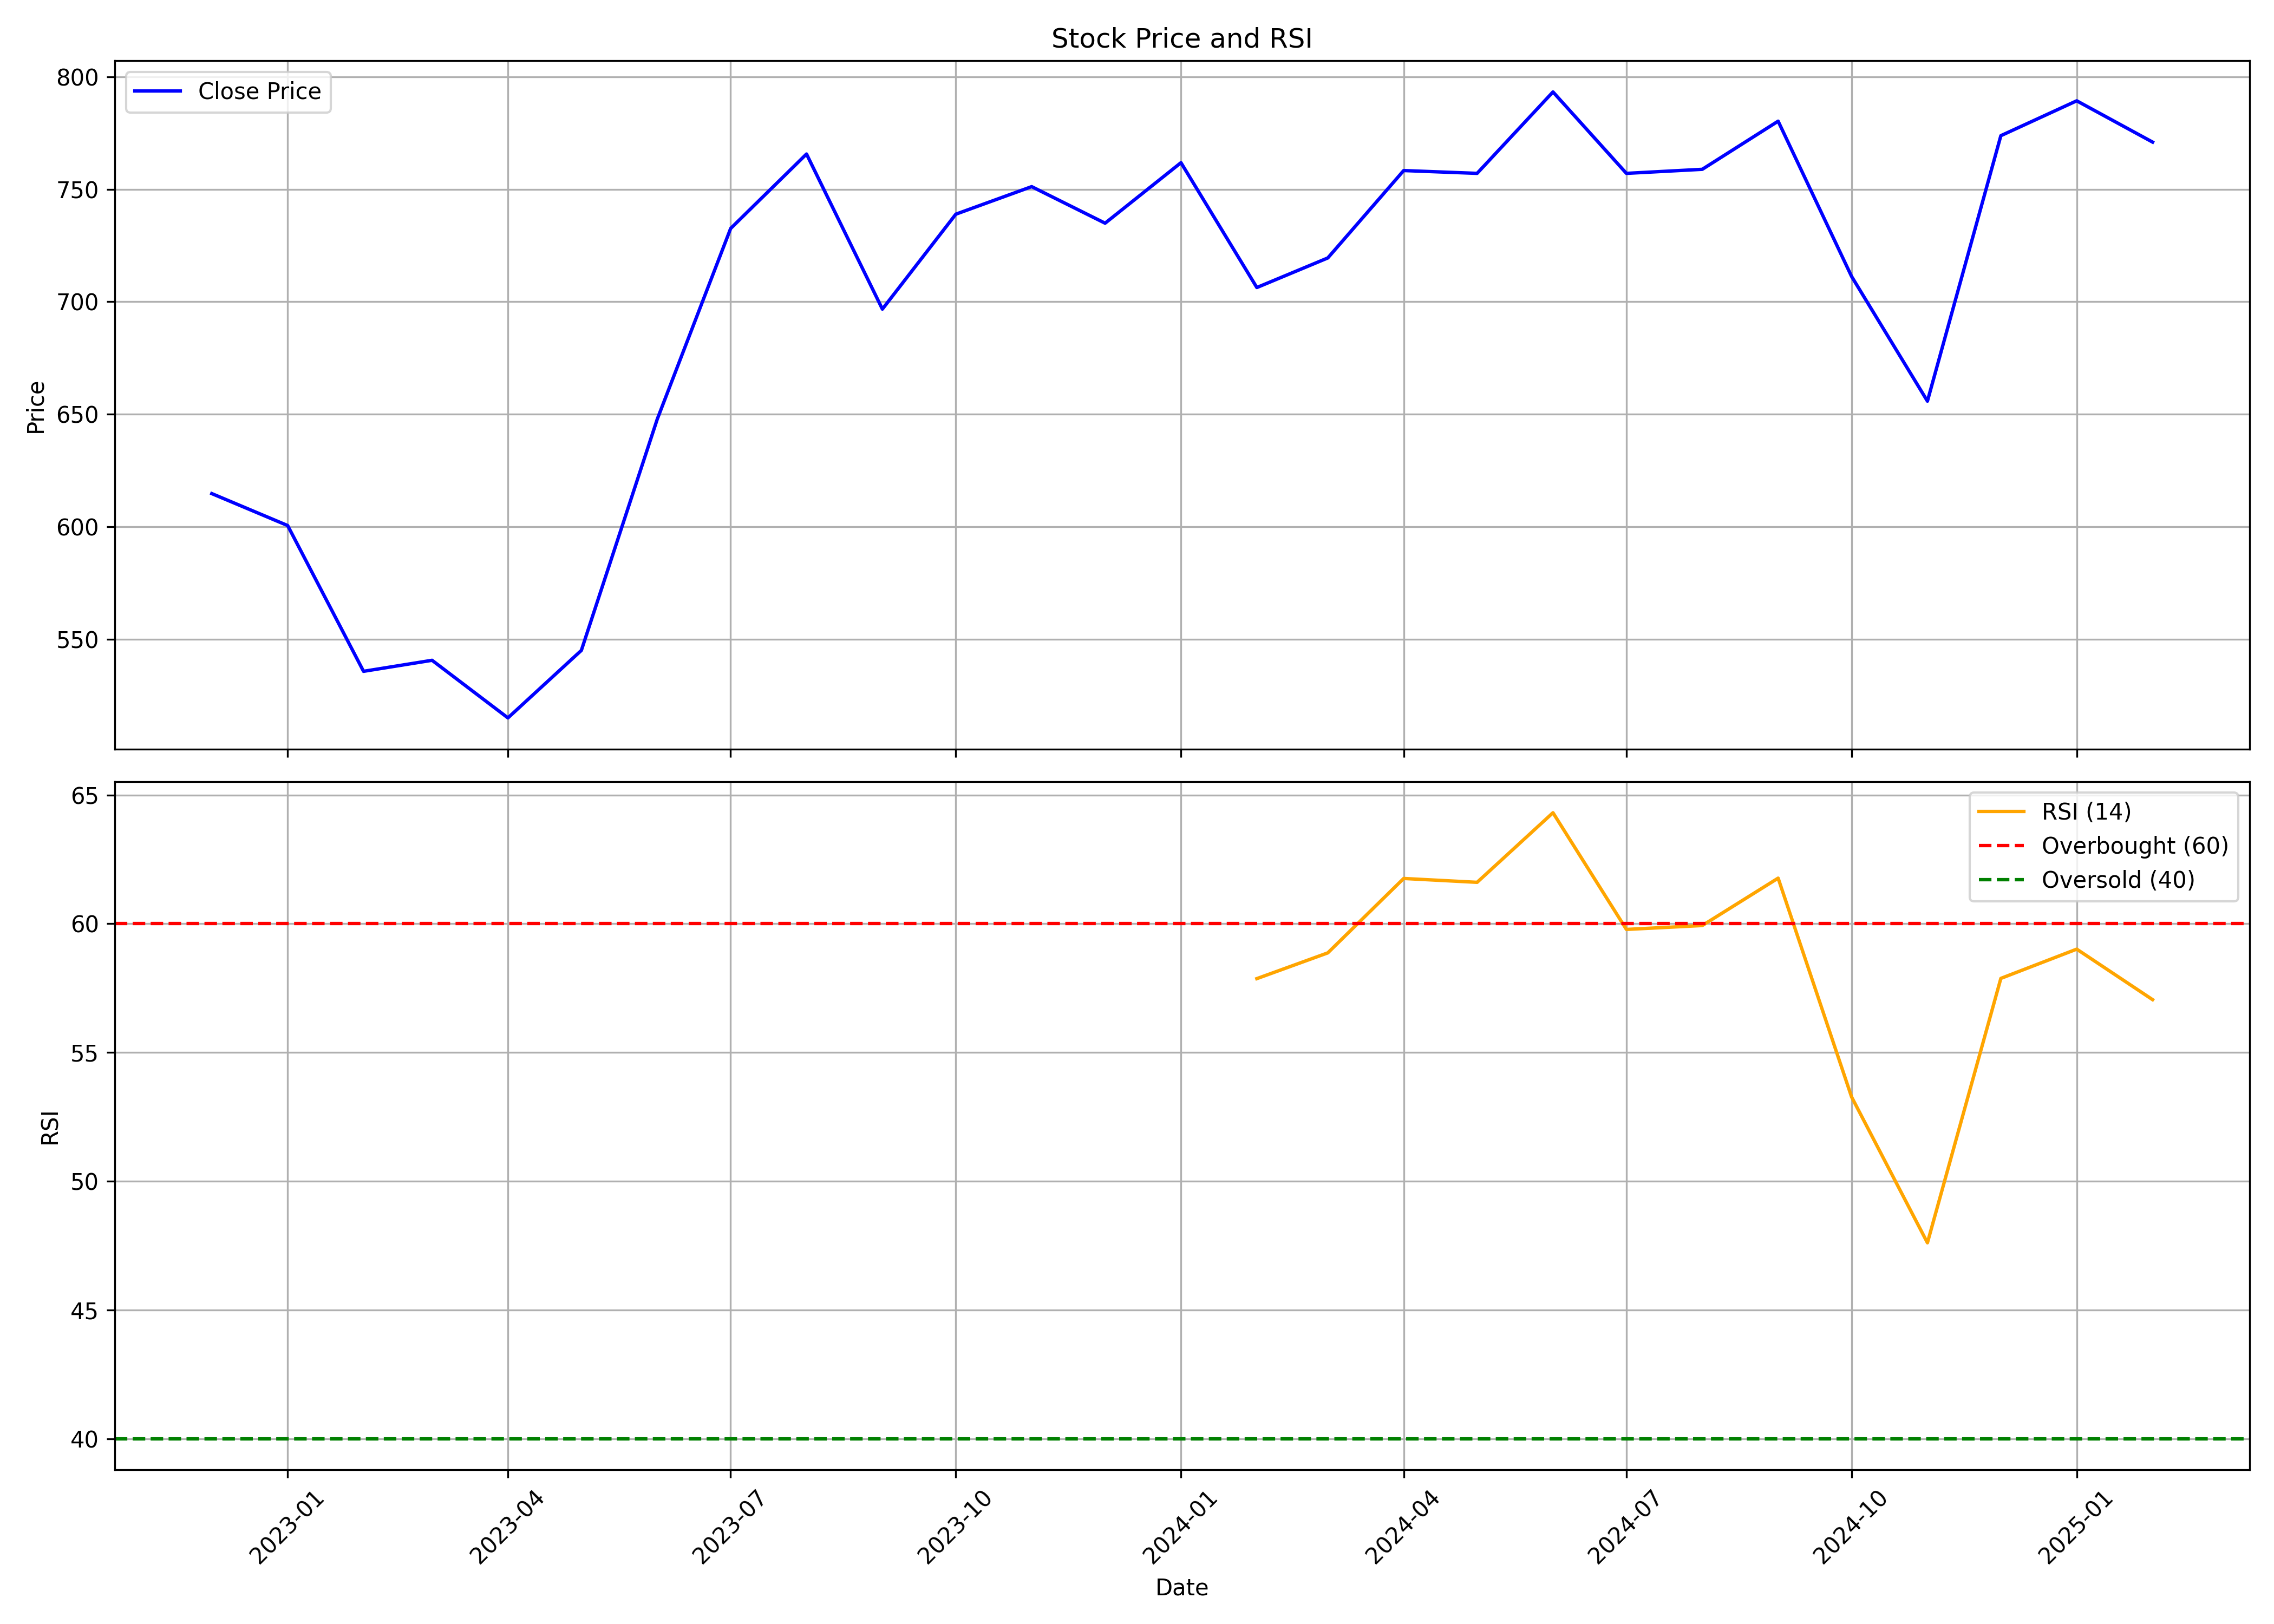

The table this chart was drawn from, first rows:
, date, symbol, open, high, low, close, volume, rsi
0, 2022-12-01, FIVESTAR, 513.2, 687.7, 508.8, 614.7, 11429556, 
1, 2023-01-01, FIVESTAR, 614.7, 659.9, 577.0, 600.5, 2831199, 
2, 2023-02-01, FIVESTAR, 600, 621.8, 523, 535.7, 2221961, 
3, 2023-03-01, FIVESTAR, 540, 574.8, 496.1, 540.6, 1110661, 
4, 2023-04-01, FIVESTAR, 532.0, 560, 511.6, 515.0, 1579710, 
5, 2023-05-01, FIVESTAR, 515.0, 570.7, 514.2, 545.0, 3037084, 
6, 2023-06-01, FIVESTAR, 546.0, 674.8, 535.3, 647.8, 10788755, 
7, 2023-07-01, FIVESTAR, 654.5, 819.7, 621, 732.5, 7231655, 
8, 2023-08-01, FIVESTAR, 746, 876.5, 710.5, 765.7, 12371163, 
9, 2023-09-01, FIVESTAR, 738.8, 743.2, 679.6, 696.7, 15148606, 
10, 2023-10-01, FIVESTAR, 696.7, 794, 690, 738.9, 5956684, 
11, 2023-11-01, FIVESTAR, 755.0, 813.7, 735.0, 751.2, 5553863, 
12, 2023-12-01, FIVESTAR, 751.2, 760.0, 671.0, 734.9, 34037279, 
13, 2024-01-01, FIVESTAR, 740.0, 783.2, 705.1, 761.8, 6572542, 
14, 2024-02-01, FIVESTAR, 765.6, 787.8, 697.5, 706.3, 8520735, 57.87
15, 2024-03-01, FIVESTAR, 705.0, 737.7, 600, 719.5, 11623879, 58.87
16, 2024-04-01, FIVESTAR, 722.9, 778.0, 676.5, 758.3, 14270630, 61.76
17, 2024-05-01, FIVESTAR, 758.3, 790.0, 690.5, 757, 12655660, 61.61
18, 2024-06-01, FIVESTAR, 772.0, 862.8, 714.7, 793.2, 11136130, 64.31
19, 2024-07-01, FIVESTAR, 808.8, 840, 716.0, 757, 10598143, 59.78
20, 2024-08-01, FIVESTAR, 764.6, 785.0, 687, 758.8, 7161103, 59.93
21, 2024-09-01, FIVESTAR, 765.0, 848.0, 732, 780.2, 54029025, 61.77
22, 2024-10-01, FIVESTAR, 778.0, 943.8, 698.7, 711.2, 58695850, 53.27
23, 2024-11-01, FIVESTAR, 726.0, 729.0, 626.0, 655.8, 22956541, 47.61
24, 2024-12-01, FIVESTAR, 656.8, 820.0, 626.3, 773.8, 43231020, 57.88
25, 2025-01-01, FIVESTAR, 778.5, 817.0, 633.0, 789.3, 17465183, 59.01
26, 2025-02-01, FIVESTAR, 785.0, 785.0, 712.5, 771, 2733097, 57.05
